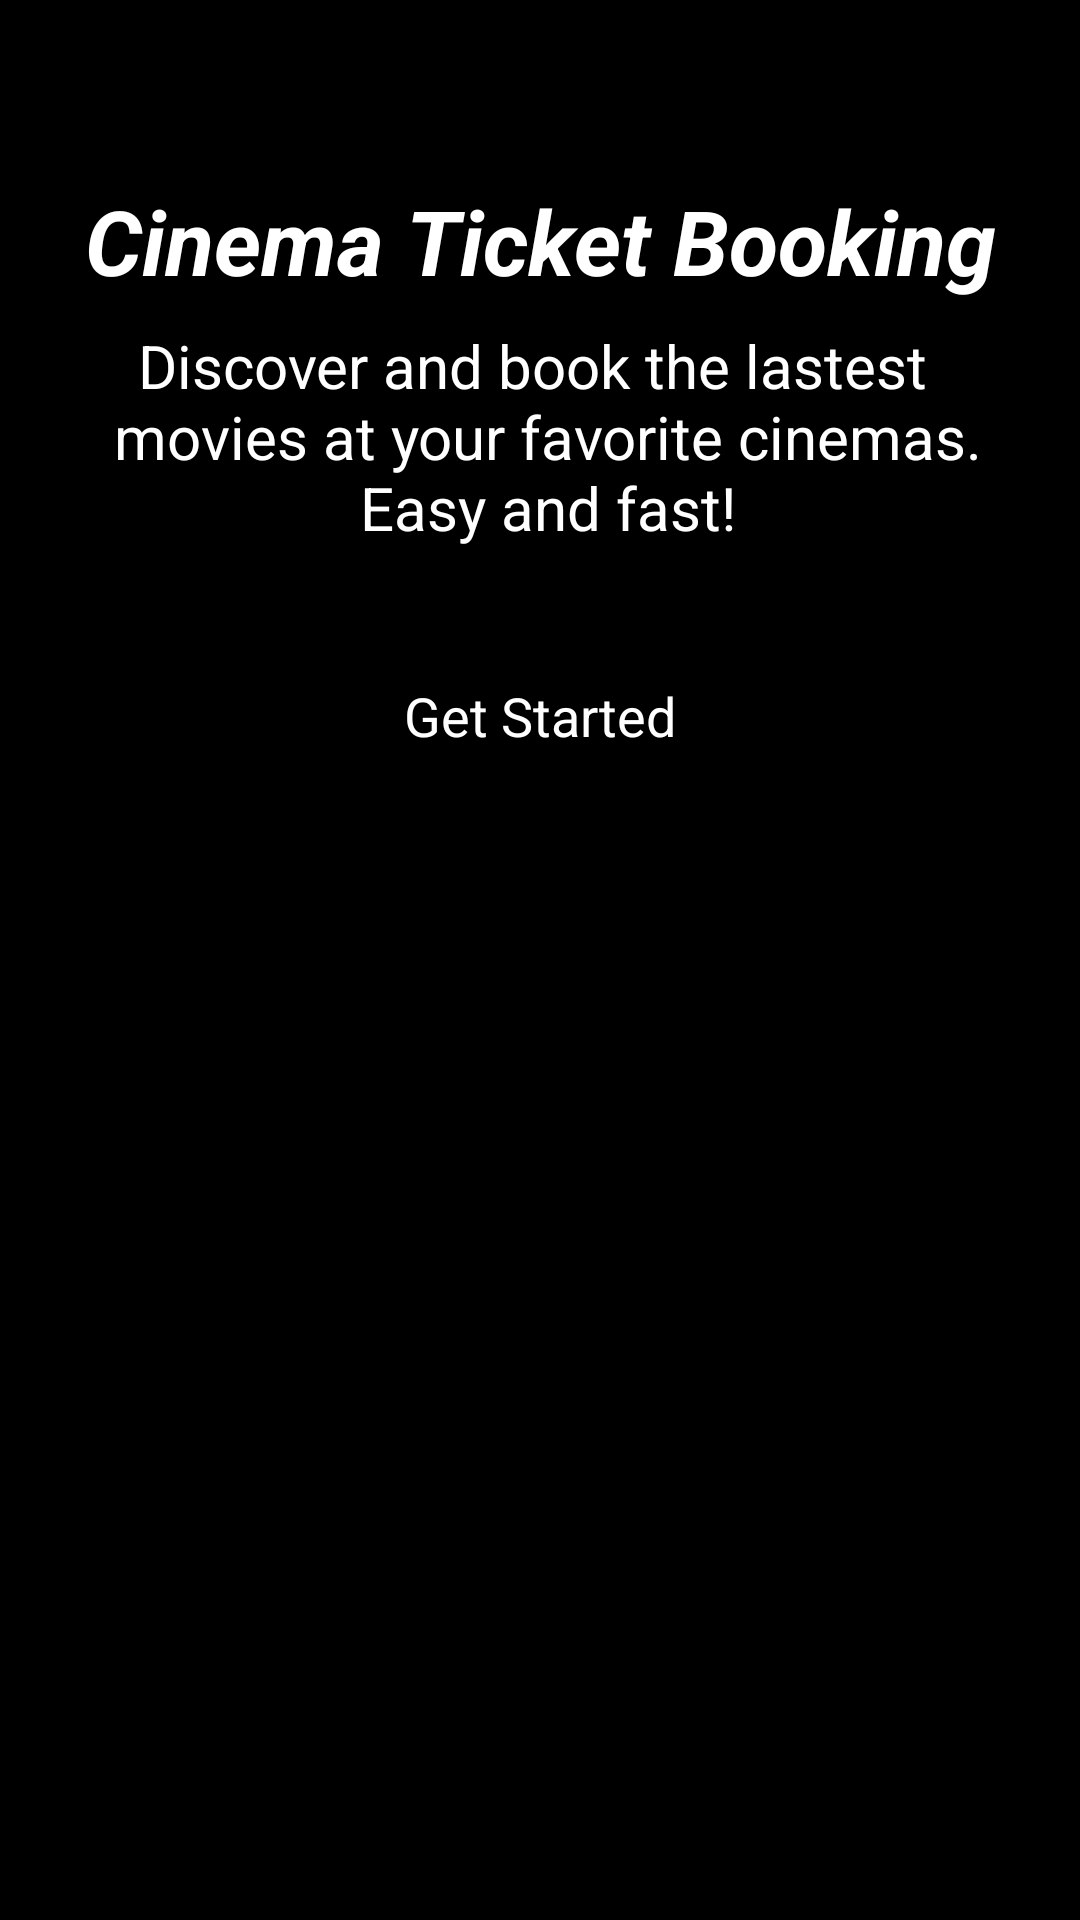

Here is an Android app screen rendered from its layout file. Give the layout XML and the strings, colors and styles it references.
<!-- AndroidManifest.xml: application theme Theme.Movieticketapp -->
<!-- res/layout/activity_spash.xml -->
<?xml version="1.0" encoding="utf-8"?>
<androidx.constraintlayout.widget.ConstraintLayout xmlns:android="http://schemas.android.com/apk/res/android"
    xmlns:app="http://schemas.android.com/apk/res-auto"
    xmlns:tools="http://schemas.android.com/tools"
    android:id="@+id/main"
    android:layout_width="match_parent"
    android:layout_height="match_parent"
    android:background="@color/black"
    tools:context="com.example.movie_ticket_app.activity.SplashActivity">

    <ScrollView
        android:layout_width="match_parent"
        android:layout_height="match_parent">

        <LinearLayout
            android:layout_width="match_parent"
            android:layout_height="wrap_content"
            android:orientation="vertical">

            <androidx.constraintlayout.widget.ConstraintLayout
                android:layout_width="match_parent"
                android:layout_height="match_parent">

                <ImageView
                    android:id="@+id/imageView"
                    android:scaleType="centerCrop"
                    android:layout_width="wrap_content"
                    android:layout_height="wrap_content"
                    app:layout_constraintEnd_toEndOf="parent"
                    app:layout_constraintStart_toStartOf="parent"
                    app:layout_constraintTop_toTopOf="parent"
                    app:srcCompat="@drawable/intro_pic" />

                <View
                    android:id="@+id/view"
                    android:layout_width="wrap_content"
                    android:layout_height="100dp"
                    android:background="@drawable/gradient_bg"
                    app:layout_constraintBottom_toBottomOf="@+id/imageView"
                    app:layout_constraintEnd_toEndOf="parent"
                    app:layout_constraintStart_toStartOf="parent" />
            </androidx.constraintlayout.widget.ConstraintLayout>

            <TextView
                android:id="@+id/textView"
                android:layout_width="match_parent"
                android:layout_height="wrap_content"
                android:text="@string/cinema_ticket_booking"
                android:textColor="@color/white"
                android:textSize="30sp"
                android:textStyle="bold|italic"
                android:textAlignment="center"
                android:layout_marginTop="60dp"/>

            <TextView
                android:id="@+id/textView2"
                android:layout_width="match_parent"
                android:layout_height="wrap_content"
                android:text="@string/discover_and_book_the_lastest_n_movies_at_your_favorite_cinemas_n_easy_and_fast"
                android:textSize="20sp"
                android:textColor="@color/white"
                android:textAlignment="center"
                android:layout_marginTop="8dp"/>

            <androidx.appcompat.widget.AppCompatButton
                android:id="@+id/startBtn"
                android:layout_width="match_parent"
                android:layout_height="wrap_content"
                android:text="@string/get_started"
                android:background="@drawable/green_bg"
                style="@android:style/Widget.Button"
                android:textSize="18sp"
                android:textColor="@color/white"
                android:layout_margin="32sp"/>

        </LinearLayout>
    </ScrollView>
</androidx.constraintlayout.widget.ConstraintLayout>
<!-- resources referenced by this layout -->
<resources>
  <color name="black">#FF000000</color>
  <color name="white">#FFFFFFFF</color>
  <!-- drawable gradient_bg (drawable) -->
  <?xml version="1.0" encoding="utf-8"?>
  <selector xmlns:android="http://schemas.android.com/apk/res/android">
    <item>
        <shape android:shape="rectangle">
            <gradient android:startColor="@color/black" android:endColor="#00ffffff"
                android:angle="90" />
        </shape>
    </item>
  </selector>
  <string name="cinema_ticket_booking">Cinema Ticket Booking</string>
  <string name="discover_and_book_the_lastest_n_movies_at_your_favorite_cinemas_n_easy_and_fast">Discover and book the lastest \n movies at your favorite cinemas.\n Easy and fast!</string>
  <string name="get_started">Get Started</string>
  <style name="Theme.Movieticketapp" parent="Base.Theme.Movieticketapp" />
  <style name="Base.Theme.Movieticketapp" parent="Theme.Material3.DayNight.NoActionBar">
          
          
      </style>
</resources>
